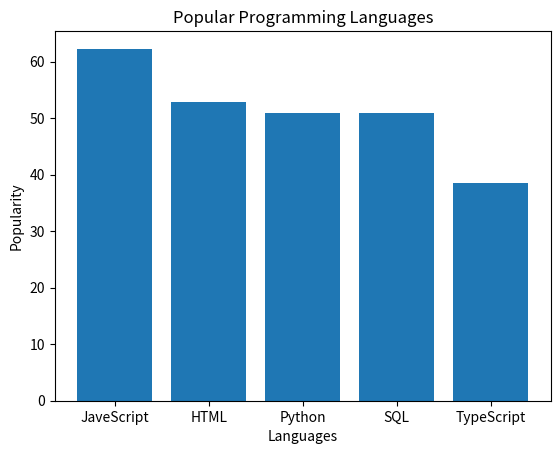

Source code (Python):
import matplotlib.pyplot as plt
languages_dic = {'JaveScript': 62.3, 'HTML': 52.9, 'Python': 51, 'SQL': 51, 'TypeScript': 38.5}
plt.bar(languages_dic.keys(), languages_dic.values())
plt.title('Popular Programming Languages')
plt.xlabel('Languages')
plt.ylabel('Popularity')
plt.show()
print(languages_dic.get('HTML')) #Change the value of the key to be displayed